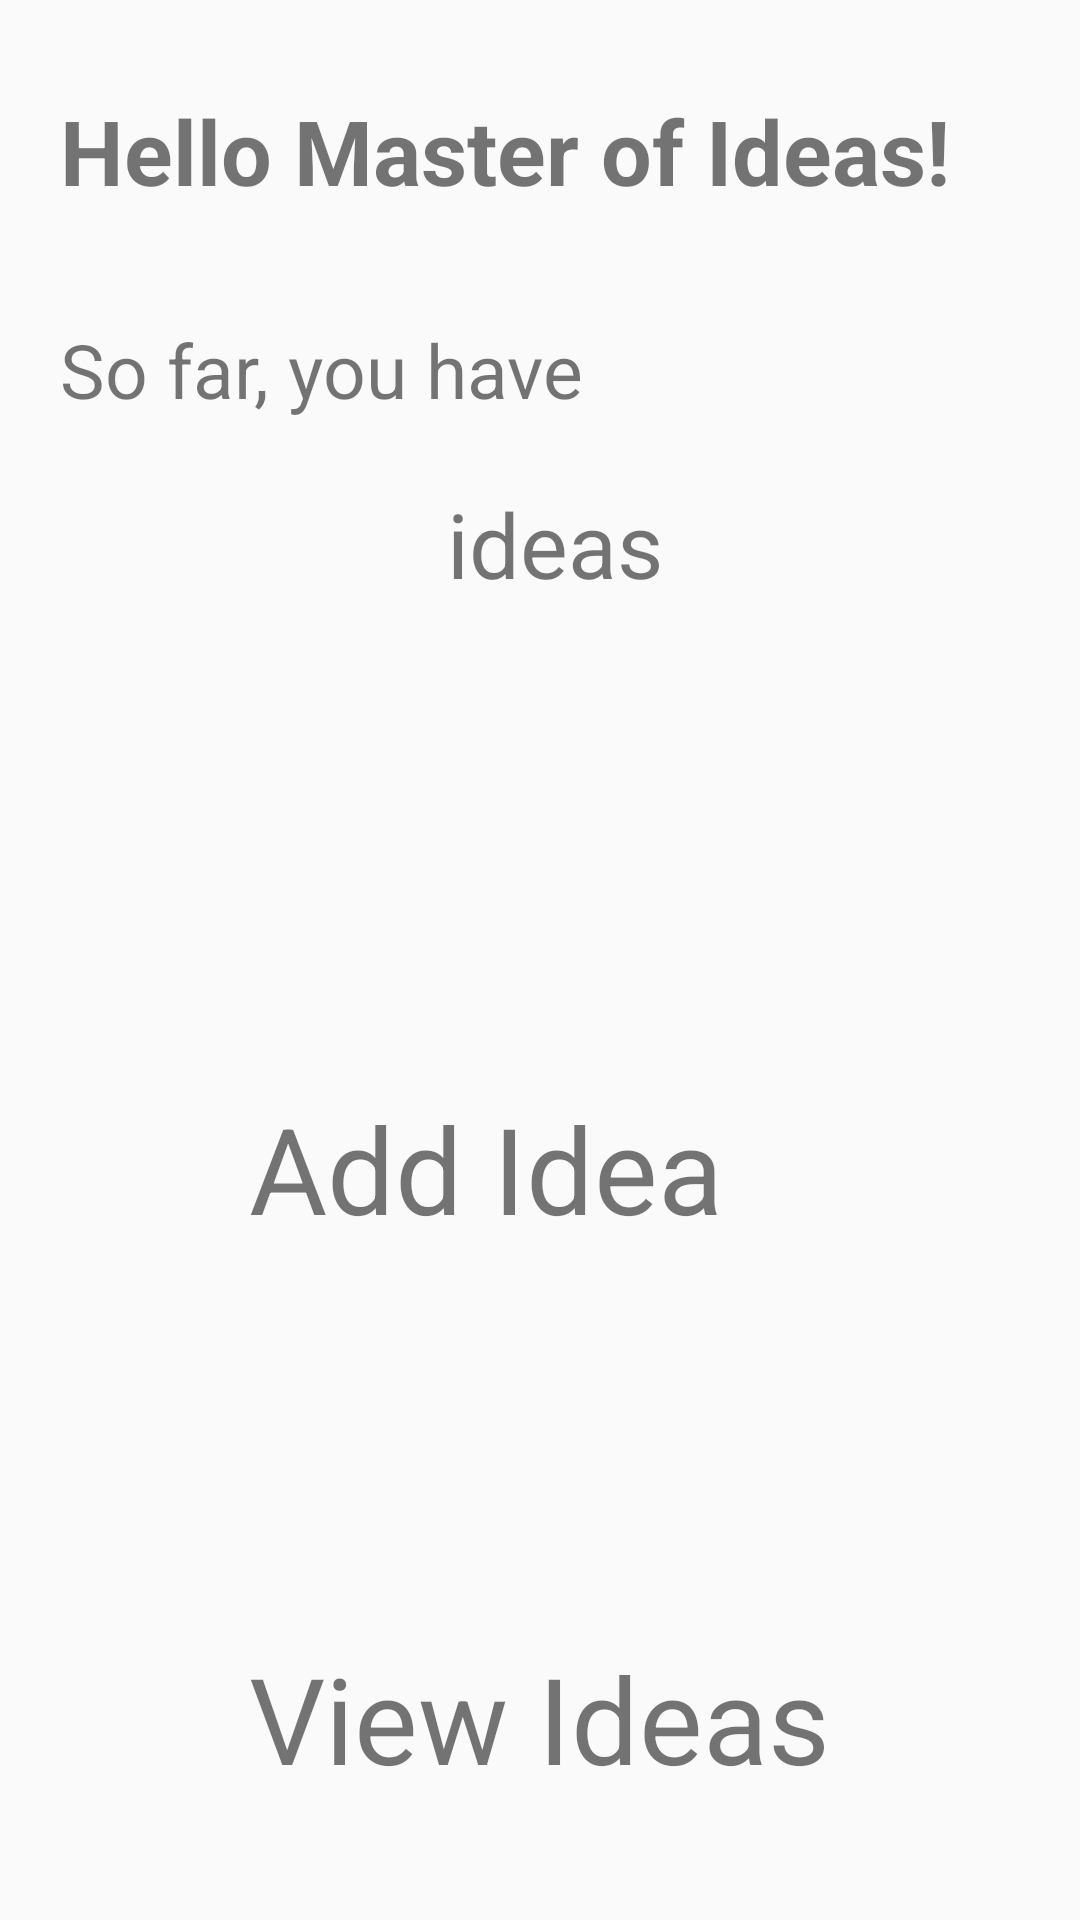

Here is an Android app screen rendered from its layout file. Give the layout XML and the strings, colors and styles it references.
<!-- AndroidManifest.xml: application theme AppTheme -->
<!-- res/layout/activity_main.xml -->
<?xml version="1.0" encoding="utf-8"?>
<LinearLayout xmlns:android="http://schemas.android.com/apk/res/android"
    xmlns:app="http://schemas.android.com/apk/res-auto"
    xmlns:tools="http://schemas.android.com/tools"
    android:layout_width="match_parent"
    android:layout_height="match_parent"
    android:orientation="vertical"
    tools:context=".MainActivity">

    <TextView
        android:id="@+id/textView"
        android:layout_width="wrap_content"
        android:layout_height="wrap_content"
        android:text="Hello Master of Ideas!"
        android:paddingTop="30dp"
        android:paddingStart="20dp"
        android:layout_gravity="left"
        android:textSize="30sp"
        android:textStyle="bold"
        />

    <TextView
        android:id="@+id/textView2"
        android:layout_width="wrap_content"
        android:layout_height="wrap_content"
        android:layout_marginTop="36dp"
        android:paddingStart="20dp"
        android:textSize="25sp"
        android:text="So far, you have "
 />
<LinearLayout
    android:layout_width="wrap_content"
    android:layout_height="wrap_content"
    android:layout_gravity="center_horizontal"
    android:orientation="horizontal">

    <TextView
        android:id="@+id/numberofideas"
        android:layout_width="wrap_content"
        android:layout_height="wrap_content"
        android:textSize="50sp"
        android:textStyle="bold" />

    <TextView
        android:id="@+id/textView4"
        android:layout_width="wrap_content"
        android:layout_height="wrap_content"
        android:paddingStart="10dp"

        android:text="ideas"
        android:textSize="30sp"
      />
</LinearLayout>
<LinearLayout
    android:layout_width="wrap_content"
    android:layout_height="wrap_content"
    android:layout_gravity="center_horizontal"
    android:orientation="vertical">
    <ImageView
        android:id="@+id/bulb"
        android:layout_width="156dp"
        android:layout_height="156dp"
        app:srcCompat="@drawable/bulblight" />

    <TextView
        android:id="@+id/textView5"
        android:layout_width="wrap_content"
        android:layout_height="wrap_content"
        android:layout_marginEnd="24dp"
        android:text="Add Idea"
        android:textSize="40sp" />
    <ImageView
        android:id="@+id/listimage"
        android:layout_width="111dp"
        android:layout_height="130dp"

        app:srcCompat="@drawable/script"
        />

    <TextView
        android:id="@+id/textView6"
        android:layout_width="wrap_content"
        android:layout_height="wrap_content"

        android:text="View Ideas"
        android:textSize="40sp" />


</LinearLayout>

</LinearLayout>
<!-- resources referenced by this layout -->
<resources>
  <!-- drawable bulblight: png bitmap (drawable, 3242 bytes) -->
  <!-- drawable script: png bitmap (drawable-hdpi, 456 bytes) -->
  <style name="AppTheme" parent="Theme.AppCompat.Light.DarkActionBar">
          
          <item name="colorPrimary">@color/colorPrimary</item>
          <item name="colorPrimaryDark">@color/colorPrimaryDark</item>
          <item name="colorAccent">@color/colorAccent</item>
      </style>
  <color name="colorPrimary">#3F51B5</color>
  <color name="colorPrimaryDark">#303F9F</color>
  <color name="colorAccent">#E3BD18</color>
</resources>
